Photos from the image-classification dataset "Dataset" in the GitHub repository xvisierra/IsharaIntelligence. Its 4 classes are: open hand, peace sign, thumb, okay sign.

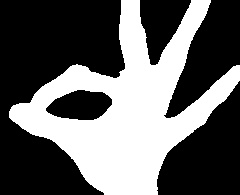
Label: okay sign

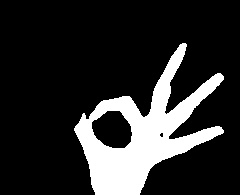
Label: okay sign

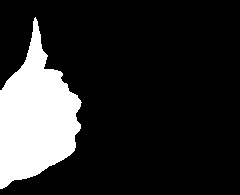
Label: thumb

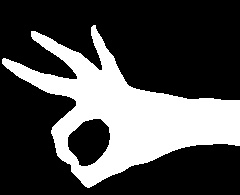
Label: okay sign

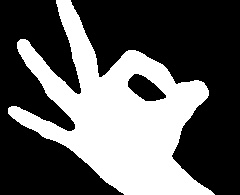
Label: okay sign

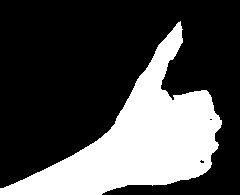
Label: thumb
